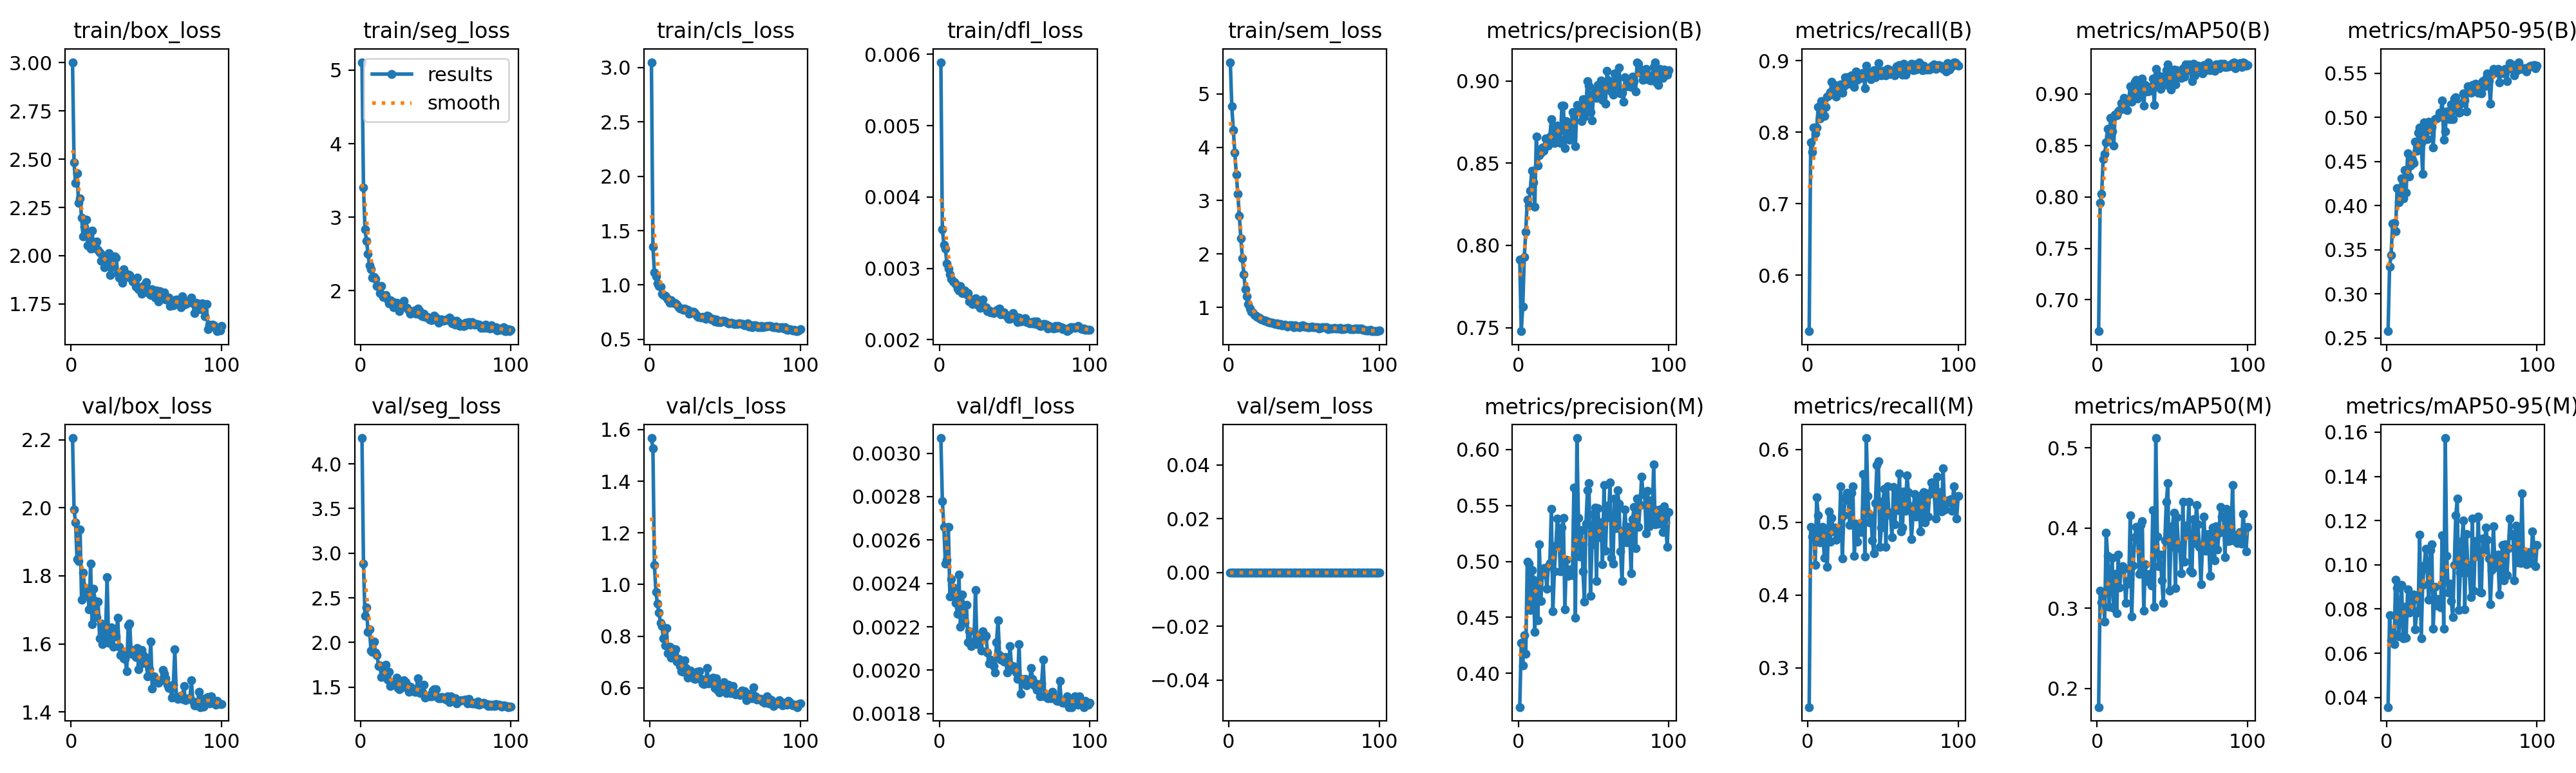

The table this chart was drawn from, first rows:
epoch, time, train/box_loss, train/seg_loss, train/cls_loss, train/dfl_loss, train/sem_loss, metrics/precision(B), metrics/recall(B), metrics/mAP50(B), metrics/mAP50-95(B), metrics/precision(M), metrics/recall(M), metrics/mAP50(M), metrics/mAP50-95(M), val/box_loss, val/seg_loss, val/cls_loss, val/dfl_loss, val/sem_loss, lr/pg0, lr/pg1, lr/pg2
1, 33.13, 3.002, 5.108, 3.049, 0.00589, 5.594, 0.7915, 0.5219, 0.6695, 0.2577, 0.3698, 0.2459, 0.1767, 0.03562, 2.205, 4.289, 1.567, 0.00307, 0, 0.0006611, 0.0006611, 0.0006611
2, 57.03, 2.483, 3.402, 1.35, 0.00355, 4.763, 0.7478, 0.7853, 0.7944, 0.331, 0.4271, 0.4936, 0.3217, 0.07709, 1.996, 2.883, 1.527, 0.00278, 0, 0.001315, 0.001315, 0.001315
3, 79.76, 2.376, 2.836, 1.113, 0.00333, 4.326, 0.7628, 0.7721, 0.8029, 0.3438, 0.4072, 0.4801, 0.3071, 0.06575, 1.956, 2.3, 1.075, 0.00266, 0, 0.001955, 0.001955, 0.001955
4, 102.4, 2.426, 2.68, 1.08, 0.00328, 3.897, 0.7927, 0.8068, 0.8364, 0.3796, 0.4343, 0.4873, 0.3179, 0.06922, 1.848, 2.391, 0.9703, 0.00249, 0, 0.001941, 0.001941, 0.001941
5, 125.1, 2.272, 2.505, 1.014, 0.00307, 3.485, 0.808, 0.7984, 0.8415, 0.3801, 0.4176, 0.4415, 0.2836, 0.06399, 1.843, 2.115, 0.9254, 0.00251, 0, 0.001921, 0.001921, 0.001921
6, 147.7, 2.295, 2.341, 0.9912, 0.003, 3.125, 0.8277, 0.806, 0.853, 0.3711, 0.4999, 0.534, 0.3939, 0.09328, 1.937, 2.145, 0.8908, 0.00266, 0, 0.001901, 0.001901, 0.001901
7, 170.5, 2.198, 2.292, 0.9822, 0.00292, 2.712, 0.8244, 0.8354, 0.8661, 0.4199, 0.498, 0.5098, 0.365, 0.08934, 1.729, 1.907, 0.852, 0.00234, 0, 0.001881, 0.001881, 0.001881
8, 196.5, 2.101, 2.179, 0.92, 0.00285, 2.292, 0.8333, 0.8189, 0.8589, 0.4038, 0.4563, 0.4723, 0.3016, 0.06768, 1.81, 1.895, 0.8383, 0.00242, 0, 0.001861, 0.001861, 0.001861
9, 219.2, 2.149, 2.185, 0.9055, 0.00282, 1.923, 0.8454, 0.8435, 0.8765, 0.4196, 0.4925, 0.4914, 0.3374, 0.07769, 1.766, 2.009, 0.7906, 0.00238, 0, 0.001842, 0.001842, 0.001842
10, 242.1, 2.186, 2.164, 0.901, 0.00281, 1.622, 0.8383, 0.8275, 0.8638, 0.4311, 0.4836, 0.4935, 0.3625, 0.09098, 1.741, 1.886, 0.763, 0.00234, 0, 0.001822, 0.001822, 0.001822
11, 265.1, 2.054, 2.065, 0.8846, 0.00278, 1.336, 0.8235, 0.8228, 0.8498, 0.4079, 0.4372, 0.4512, 0.3, 0.06668, 1.762, 1.861, 0.8318, 0.00231, 0, 0.001802, 0.001802, 0.001802
12, 287.9, 2.098, 2.067, 0.8667, 0.00272, 1.204, 0.8661, 0.8356, 0.8799, 0.4405, 0.4783, 0.4824, 0.3424, 0.08097, 1.701, 1.735, 0.7345, 0.00226, 0, 0.001782, 0.001782, 0.001782
13, 310.6, 2.035, 1.965, 0.8379, 0.00269, 1.058, 0.8487, 0.8497, 0.879, 0.4144, 0.4471, 0.4387, 0.2933, 0.06688, 1.835, 1.745, 0.7595, 0.00244, 0, 0.001762, 0.001762, 0.001762
14, 333.3, 2.131, 2.065, 0.8625, 0.00275, 0.9812, 0.8547, 0.8516, 0.8832, 0.4595, 0.5155, 0.5148, 0.3671, 0.08873, 1.659, 1.617, 0.7156, 0.0022, 0, 0.001743, 0.001743, 0.001743
15, 356, 2.04, 1.913, 0.8335, 0.00265, 0.9117, 0.8566, 0.8555, 0.8839, 0.433, 0.4647, 0.4731, 0.3258, 0.07825, 1.761, 1.672, 0.751, 0.00235, 0, 0.001723, 0.001723, 0.001723
16, 378.6, 2.057, 1.926, 0.8366, 0.00269, 0.9084, 0.8597, 0.8703, 0.8913, 0.4457, 0.4884, 0.5059, 0.3498, 0.08358, 1.725, 1.624, 0.7304, 0.0023, 0, 0.001703, 0.001703, 0.001703
17, 401.4, 2.072, 1.939, 0.8285, 0.00269, 0.8537, 0.8576, 0.8578, 0.8875, 0.4519, 0.4942, 0.4871, 0.3522, 0.08362, 1.679, 1.748, 0.7479, 0.00222, 0, 0.001683, 0.001683, 0.001683
18, 424.2, 2.031, 1.878, 0.8197, 0.00264, 0.8449, 0.8648, 0.8661, 0.8959, 0.4483, 0.4939, 0.493, 0.3491, 0.08659, 1.724, 1.584, 0.7014, 0.0023, 0, 0.001663, 0.001663, 0.001663
19, 447, 2.016, 1.827, 0.7951, 0.00265, 0.8205, 0.8614, 0.8493, 0.8849, 0.4723, 0.4753, 0.4754, 0.3065, 0.07077, 1.617, 1.672, 0.7125, 0.00213, 0, 0.001644, 0.001644, 0.001644
20, 469.7, 1.975, 1.867, 0.7823, 0.00254, 0.8077, 0.8607, 0.8583, 0.8843, 0.4619, 0.4957, 0.484, 0.3337, 0.07835, 1.66, 1.51, 0.6837, 0.00218, 0, 0.001624, 0.001624, 0.001624
21, 492.5, 2.003, 1.851, 0.7806, 0.00256, 0.7826, 0.8663, 0.863, 0.894, 0.4829, 0.4985, 0.4871, 0.331, 0.0793, 1.599, 1.547, 0.665, 0.00211, 0, 0.001604, 0.001604, 0.001604
22, 515.5, 1.94, 1.775, 0.7714, 0.0025, 0.7777, 0.8766, 0.8669, 0.9076, 0.4882, 0.5467, 0.5488, 0.416, 0.1137, 1.609, 1.53, 0.6606, 0.00213, 0, 0.001584, 0.001584, 0.001584
23, 538.3, 1.978, 1.826, 0.7823, 0.00253, 0.7577, 0.8651, 0.8552, 0.8926, 0.4709, 0.4552, 0.45, 0.2899, 0.06667, 1.638, 1.533, 0.7058, 0.00213, 0, 0.001564, 0.001564, 0.001564
24, 560.9, 1.984, 1.838, 0.7728, 0.00258, 0.7472, 0.8622, 0.8638, 0.8972, 0.436, 0.4914, 0.509, 0.3532, 0.09088, 1.796, 1.603, 0.6756, 0.00237, 0, 0.001545, 0.001545, 0.001545
25, 583.8, 2.013, 1.813, 0.771, 0.00256, 0.7438, 0.869, 0.8763, 0.9119, 0.4945, 0.5142, 0.5332, 0.3885, 0.09975, 1.603, 1.494, 0.6383, 0.00212, 0, 0.001525, 0.001525, 0.001525
26, 606.5, 1.899, 1.722, 0.7354, 0.00248, 0.7263, 0.8728, 0.877, 0.9134, 0.4838, 0.5384, 0.5403, 0.4014, 0.1072, 1.625, 1.473, 0.6492, 0.00216, 0, 0.001505, 0.001505, 0.001505
27, 629.4, 1.94, 1.795, 0.7411, 0.00245, 0.7198, 0.8644, 0.8673, 0.8952, 0.4755, 0.526, 0.5304, 0.387, 0.09811, 1.648, 1.552, 0.6672, 0.00215, 0, 0.001485, 0.001485, 0.001485
28, 652.2, 1.995, 1.794, 0.7528, 0.00248, 0.7168, 0.8624, 0.8774, 0.9018, 0.4948, 0.491, 0.4965, 0.3428, 0.08415, 1.592, 1.501, 0.6535, 0.00209, 0, 0.001465, 0.001465, 0.001465
29, 675, 1.996, 1.864, 0.7547, 0.00256, 0.7173, 0.885, 0.8798, 0.9122, 0.4884, 0.5304, 0.5406, 0.404, 0.1068, 1.638, 1.576, 0.6369, 0.00218, 0, 0.001446, 0.001446, 0.001446
30, 697.7, 1.989, 1.771, 0.7388, 0.00246, 0.7035, 0.8849, 0.8731, 0.9146, 0.4891, 0.5387, 0.5488, 0.4083, 0.1093, 1.623, 1.554, 0.6349, 0.00215, 0, 0.001426, 0.001426, 0.001426
31, 720.5, 1.911, 1.767, 0.7182, 0.00246, 0.6893, 0.859, 0.8635, 0.8884, 0.466, 0.4574, 0.4537, 0.2969, 0.07112, 1.676, 1.501, 0.6618, 0.00216, 0, 0.001406, 0.001406, 0.001406
32, 743.5, 1.886, 1.73, 0.7046, 0.0024, 0.7003, 0.8757, 0.8851, 0.9088, 0.4981, 0.5012, 0.4977, 0.3548, 0.09016, 1.591, 1.449, 0.6373, 0.00208, 0, 0.001386, 0.001386, 0.001386
33, 766.1, 1.905, 1.686, 0.7066, 0.00241, 0.6806, 0.8711, 0.8734, 0.9024, 0.4989, 0.4873, 0.4735, 0.3342, 0.08154, 1.567, 1.506, 0.6645, 0.00203, 0, 0.001366, 0.001366, 0.001366
34, 788.6, 1.861, 1.694, 0.7018, 0.00238, 0.6922, 0.8642, 0.8813, 0.903, 0.4994, 0.493, 0.4867, 0.3399, 0.08453, 1.577, 1.488, 0.6333, 0.00205, 0, 0.001347, 0.001347, 0.001347
35, 811.4, 1.93, 1.718, 0.705, 0.00239, 0.661, 0.8664, 0.8759, 0.9032, 0.5055, 0.4887, 0.4918, 0.3423, 0.08331, 1.558, 1.465, 0.617, 0.00203, 0, 0.001327, 0.001327, 0.001327
36, 834.1, 1.9, 1.728, 0.7007, 0.00237, 0.6669, 0.8809, 0.8778, 0.9076, 0.5055, 0.4877, 0.4859, 0.3286, 0.08084, 1.555, 1.444, 0.6154, 0.00202, 0, 0.001307, 0.001307, 0.001307
37, 856.9, 1.89, 1.691, 0.6877, 0.00239, 0.675, 0.8789, 0.8833, 0.9146, 0.5193, 0.5661, 0.5662, 0.4219, 0.1135, 1.52, 1.449, 0.6183, 0.00199, 0, 0.001287, 0.001287, 0.001287
38, 879.5, 1.905, 1.757, 0.7167, 0.00241, 0.6684, 0.8601, 0.8615, 0.8893, 0.4746, 0.4499, 0.4529, 0.3014, 0.07111, 1.653, 1.6, 0.6764, 0.00213, 0, 0.001267, 0.001267, 0.001267
39, 902.3, 1.902, 1.735, 0.7093, 0.00243, 0.6362, 0.8854, 0.893, 0.9243, 0.4844, 0.6103, 0.6155, 0.512, 0.1573, 1.661, 1.442, 0.6169, 0.00223, 0, 0.001248, 0.001248, 0.001248
40, 925.6, 1.882, 1.666, 0.6917, 0.00244, 0.6633, 0.8844, 0.879, 0.9184, 0.5067, 0.5387, 0.5361, 0.3896, 0.104, 1.57, 1.436, 0.6251, 0.00207, 0, 0.001228, 0.001228, 0.001228
41, 948.9, 1.867, 1.654, 0.684, 0.00236, 0.6586, 0.8836, 0.8829, 0.9102, 0.5018, 0.5045, 0.4996, 0.3519, 0.08732, 1.58, 1.442, 0.6209, 0.00205, 0, 0.001208, 0.001208, 0.001208
42, 971.5, 1.871, 1.686, 0.6857, 0.00238, 0.6572, 0.8756, 0.8735, 0.9051, 0.4979, 0.5277, 0.509, 0.3664, 0.09144, 1.583, 1.526, 0.6393, 0.00205, 0, 0.001188, 0.001188, 0.001188
43, 994.3, 1.839, 1.64, 0.6624, 0.00238, 0.6275, 0.8889, 0.8803, 0.9168, 0.5146, 0.491, 0.4747, 0.3345, 0.08362, 1.561, 1.384, 0.5987, 0.00204, 0, 0.001168, 0.001168, 0.001168
44, 1017, 1.885, 1.64, 0.6832, 0.00235, 0.6611, 0.8782, 0.8869, 0.9087, 0.4976, 0.4639, 0.4575, 0.3064, 0.0763, 1.587, 1.402, 0.6377, 0.00206, 0, 0.001149, 0.001149, 0.001149
45, 1040, 1.827, 1.631, 0.6612, 0.00233, 0.6376, 0.8853, 0.877, 0.9132, 0.5209, 0.5337, 0.5258, 0.3842, 0.09993, 1.525, 1.404, 0.5914, 0.00199, 0, 0.001129, 0.001129, 0.001129
46, 1062, 1.826, 1.607, 0.66, 0.00229, 0.6396, 0.9, 0.8855, 0.9229, 0.5228, 0.5635, 0.5781, 0.4324, 0.1224, 1.541, 1.394, 0.5819, 0.00203, 0, 0.001109, 0.001109, 0.001109
47, 1085, 1.802, 1.602, 0.6605, 0.00229, 0.6318, 0.8971, 0.8966, 0.9283, 0.5106, 0.5698, 0.5835, 0.4557, 0.1299, 1.583, 1.395, 0.6042, 0.00211, 0, 0.001089, 0.001089, 0.001089
48, 1108, 1.845, 1.635, 0.6695, 0.00236, 0.6519, 0.8812, 0.8806, 0.9071, 0.5053, 0.4691, 0.4664, 0.3218, 0.07941, 1.566, 1.464, 0.6141, 0.00201, 0, 0.001069, 0.001069, 0.001069
49, 1131, 1.85, 1.66, 0.6702, 0.00237, 0.6592, 0.8758, 0.879, 0.9044, 0.5059, 0.5153, 0.4926, 0.3767, 0.09652, 1.561, 1.473, 0.621, 0.00202, 0, 0.00105, 0.00105, 0.00105
50, 1154, 1.863, 1.636, 0.6655, 0.00234, 0.6367, 0.8921, 0.8856, 0.9175, 0.516, 0.5424, 0.5293, 0.4022, 0.1107, 1.542, 1.479, 0.5955, 0.002, 0, 0.00103, 0.00103, 0.00103
51, 1176, 1.83, 1.612, 0.661, 0.00228, 0.6382, 0.8953, 0.8852, 0.9236, 0.5268, 0.5479, 0.5453, 0.419, 0.1201, 1.504, 1.391, 0.5799, 0.00199, 0, 0.00101, 0.00101, 0.00101
52, 1199, 1.804, 1.561, 0.6474, 0.00225, 0.6238, 0.8897, 0.8798, 0.909, 0.5194, 0.4824, 0.466, 0.3251, 0.07972, 1.525, 1.374, 0.611, 0.00196, 0, 0.0009902, 0.0009902, 0.0009902
53, 1222, 1.798, 1.604, 0.6482, 0.00231, 0.6282, 0.8975, 0.8884, 0.9231, 0.5065, 0.5476, 0.5488, 0.4136, 0.1138, 1.606, 1.372, 0.605, 0.00212, 0, 0.0009704, 0.0009704, 0.0009704
54, 1245, 1.826, 1.608, 0.6516, 0.00226, 0.6277, 0.8904, 0.8877, 0.9165, 0.5354, 0.5217, 0.5101, 0.3776, 0.1, 1.468, 1.388, 0.5792, 0.00189, 0, 0.0009506, 0.0009506, 0.0009506
55, 1267, 1.795, 1.587, 0.646, 0.00227, 0.636, 0.9004, 0.8813, 0.9204, 0.5292, 0.5351, 0.5127, 0.3745, 0.09652, 1.505, 1.38, 0.6073, 0.00196, 0, 0.0009308, 0.0009308, 0.0009308
56, 1290, 1.783, 1.596, 0.6427, 0.00229, 0.6316, 0.8883, 0.8856, 0.9153, 0.5275, 0.4976, 0.4791, 0.3433, 0.08547, 1.495, 1.369, 0.5825, 0.00194, 0, 0.000911, 0.000911, 0.000911
57, 1312, 1.819, 1.605, 0.642, 0.0023, 0.6276, 0.8979, 0.8858, 0.9249, 0.5368, 0.5683, 0.5483, 0.4328, 0.121, 1.493, 1.362, 0.5755, 0.00196, 0, 0.0008912, 0.0008912, 0.0008912
58, 1335, 1.763, 1.602, 0.6384, 0.00225, 0.6232, 0.8863, 0.8798, 0.9168, 0.5353, 0.5095, 0.497, 0.3583, 0.08817, 1.485, 1.398, 0.5758, 0.00193, 0, 0.0008714, 0.0008714, 0.0008714
59, 1358, 1.815, 1.634, 0.6464, 0.00225, 0.632, 0.9061, 0.8924, 0.9284, 0.5384, 0.5496, 0.5383, 0.4029, 0.1108, 1.493, 1.333, 0.5788, 0.00195, 0, 0.0008516, 0.0008516, 0.0008516
60, 1381, 1.796, 1.597, 0.6466, 0.00223, 0.6065, 0.9003, 0.8847, 0.923, 0.5368, 0.5397, 0.5168, 0.3925, 0.104, 1.492, 1.397, 0.5722, 0.00195, 0, 0.0008318, 0.0008318, 0.0008318
... 40 more rows
